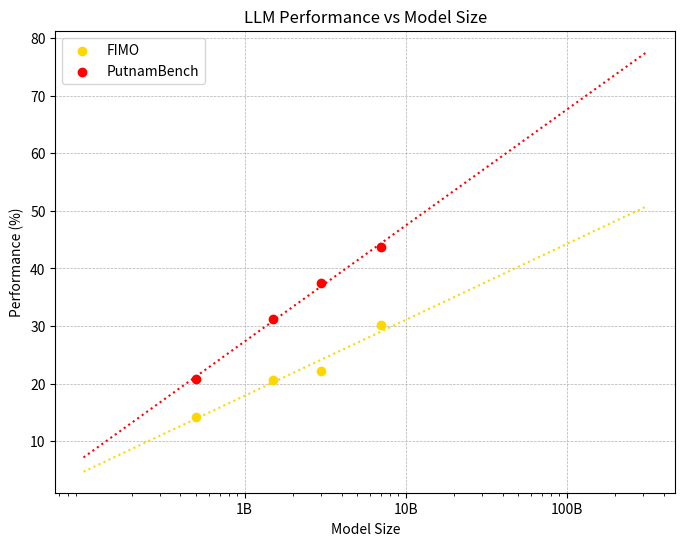

Here is the Python script that generated this plot:
import matplotlib.pyplot as plt
import numpy as np
from scipy.optimize import curve_fit

model_sizes = np.array([0.5, 1.5, 3, 7])
fimo_perf = np.array([14.29, 20.63, 22.22, 30.16])
putnam_perf = np.array([20.83, 31.25, 37.5, 43.75])

def log_func(x, a, b):
    return a * np.log10(x) + b

# Fit logarithmic regressions
popt_fimo, _ = curve_fit(log_func, model_sizes, fimo_perf)
popt_putnam, _ = curve_fit(log_func, model_sizes, putnam_perf)

x_fit = np.logspace(-1, 2.5, 100)
y_fimo_fit = log_func(x_fit, *popt_fimo)
y_putnam_fit = log_func(x_fit, *popt_putnam)

plt.figure(figsize=(8,6))
plt.scatter(model_sizes, fimo_perf, color='gold', zorder=5, label='FIMO')
plt.plot(x_fit, y_fimo_fit, ':', color='gold')

plt.scatter(model_sizes, putnam_perf, color='red', zorder=5, label='PutnamBench')
plt.plot(x_fit, y_putnam_fit, ':', color='red')

plt.xscale('log')
plt.xticks([1, 10, 100], ['1B', '10B', '100B'])
plt.xlabel("Model Size")
plt.ylabel("Performance (%)")
plt.title("LLM Performance vs Model Size")
plt.grid(True, linestyle='--', linewidth=0.5)
plt.legend()
plt.show()
